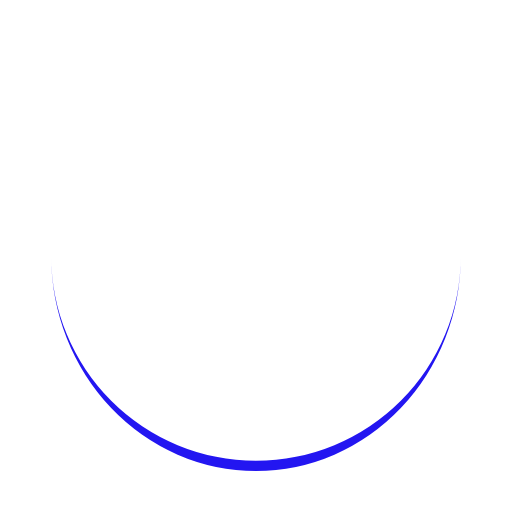
t = 0.00 s
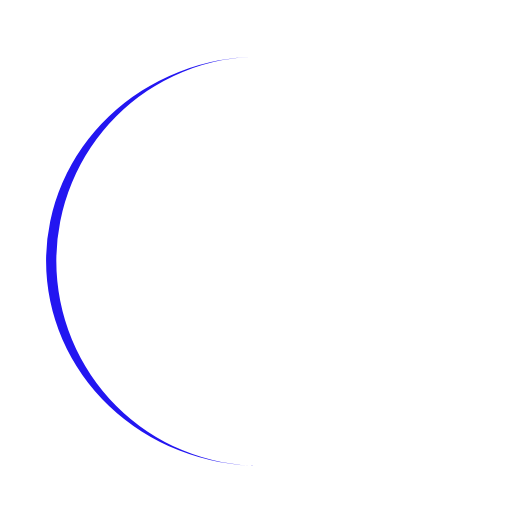
t = 0.25 s
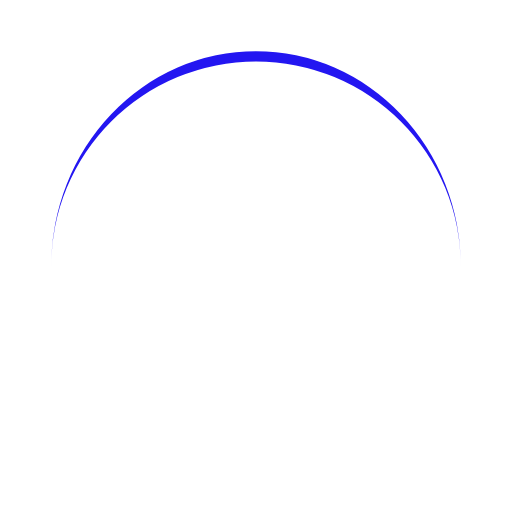
t = 0.50 s
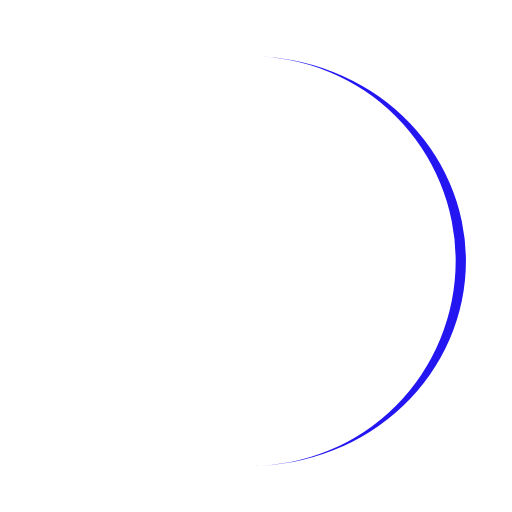
t = 0.75 s

The animated SVG that drew these frames (rendered in a browser with its animation timeline set to each time). Animation: 1 SMIL element (animateTransform=1); one cycle of 1.00 s, repeats indefinitely.

<svg xmlns="http://www.w3.org/2000/svg" viewBox="0 0 100 100" preserveAspectRatio="xMidYMid" width="200" height="200" style="shape-rendering: auto; display: block; background: rgb(255, 255, 255);" xmlns:xlink="http://www.w3.org/1999/xlink"><g><path d="M10 50A40 40 0 0 0 90 50A40 42 0 0 1 10 50" fill="#2316f1" stroke="none">
  <animateTransform attributeName="transform" type="rotate" dur="1s" repeatCount="indefinite" keyTimes="0;1" values="0 50 51;360 50 51"></animateTransform>
</path><g></g></g><!-- [ldio] generated by https://loading.io --></svg>
